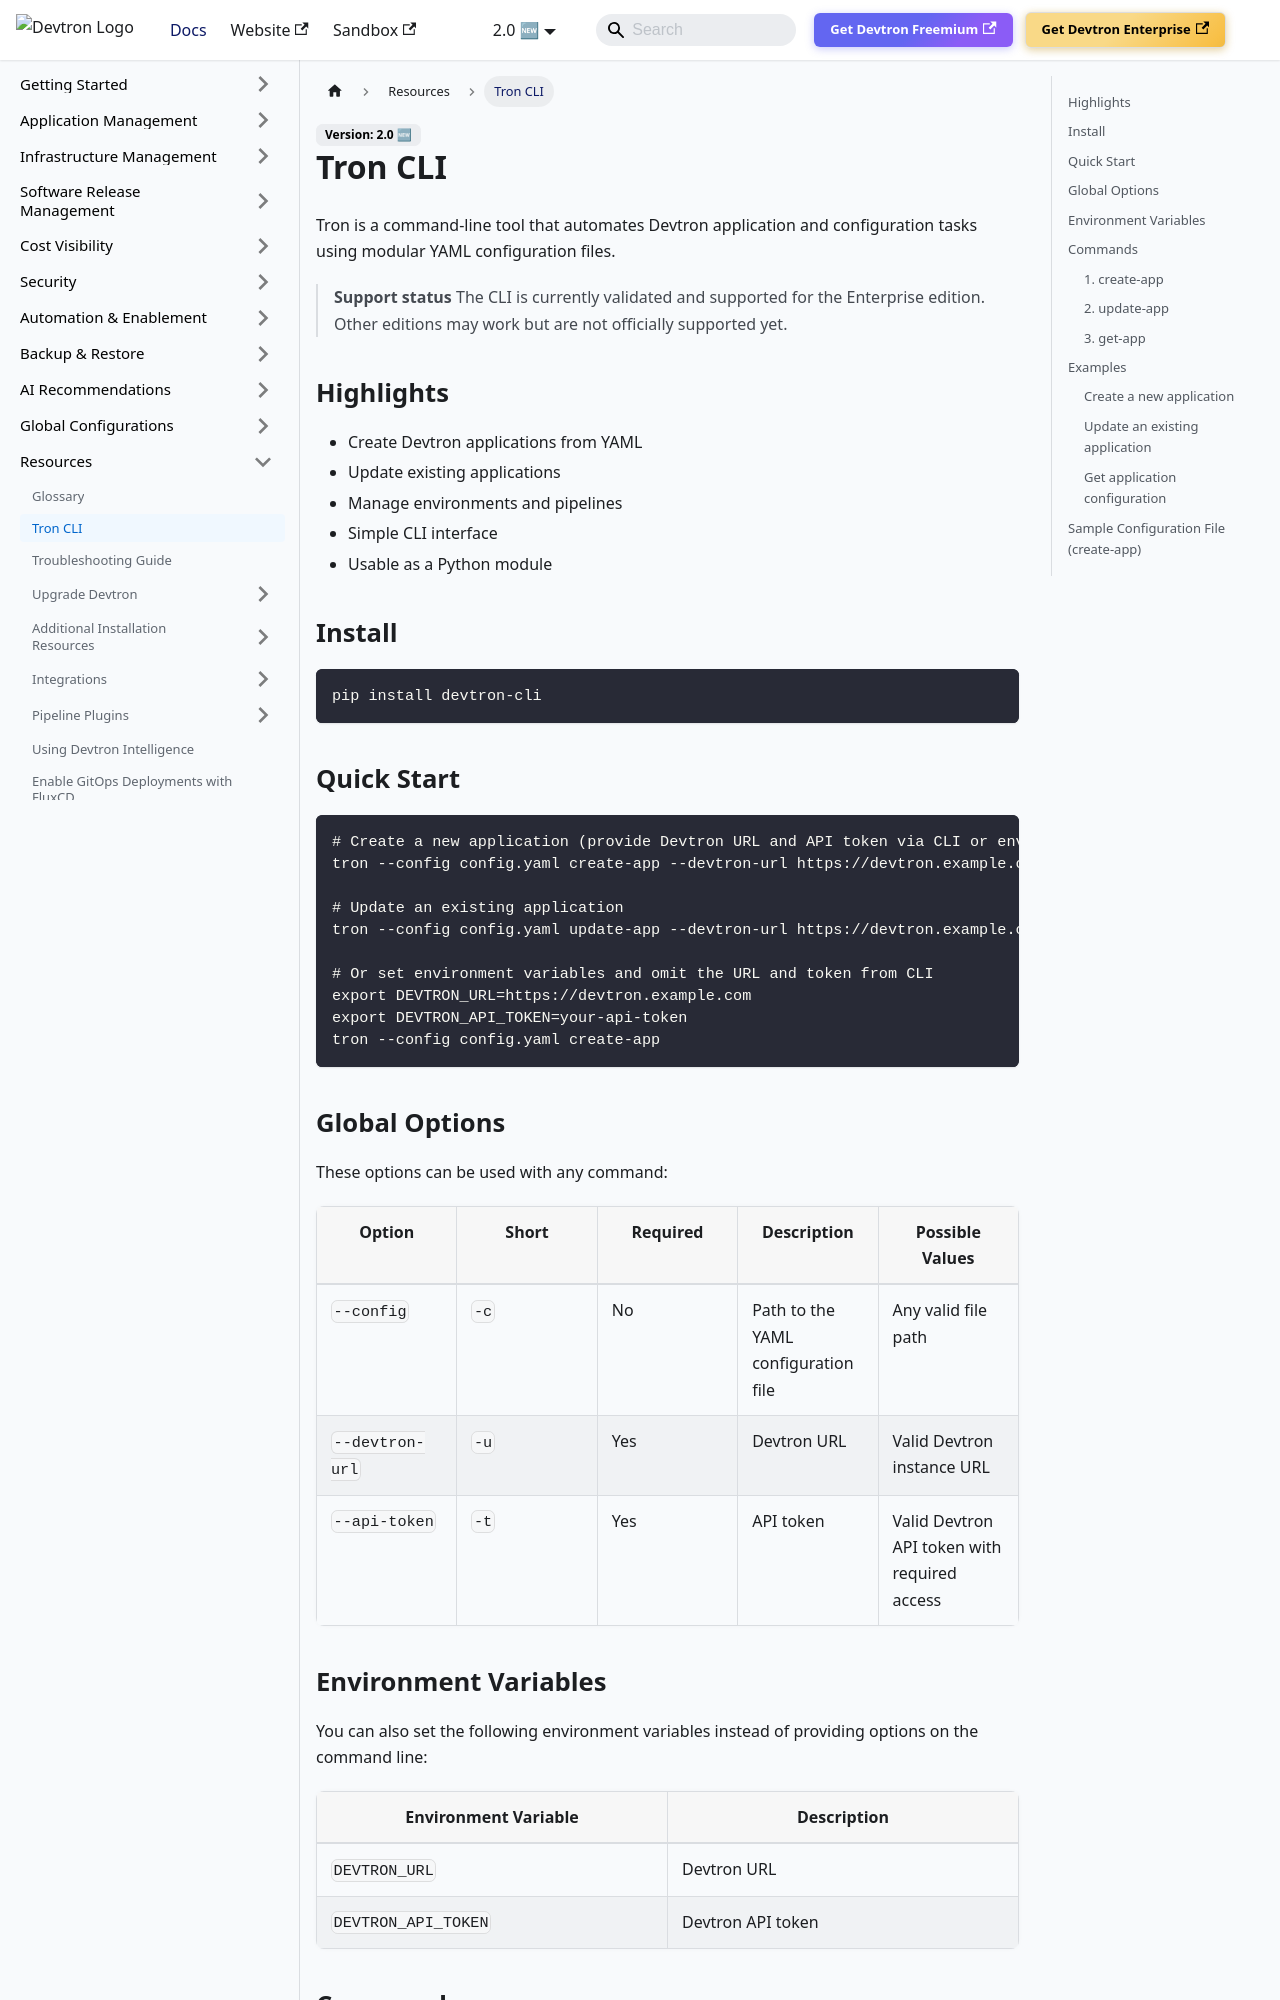

repository: devtron-labs/devtron-documentation · page: docs/cli.html · generator: docusaurus

---
title: Tron CLI
sidebar_label: Tron CLI
description: Use Tron (devtron-cli) to automate Devtron application and infrastructure management with YAML.
---

# Tron CLI

Tron is a command-line tool that automates Devtron application and configuration tasks using modular YAML configuration files.

> **Support status**
> The CLI is currently validated and supported for the Enterprise edition. Other editions may work but are not officially supported yet.

## Highlights

- Create Devtron applications from YAML
- Update existing applications
- Manage environments and pipelines
- Simple CLI interface
- Usable as a Python module

## Install

```bash
pip install devtron-cli
```

## Quick Start

```bash
# Create a new application (provide Devtron URL and API token via CLI or environment variables)
tron --config config.yaml create-app --devtron-url https://devtron.example.com --api-token your-api-token

# Update an existing application
tron --config config.yaml update-app --devtron-url https://devtron.example.com --api-token your-api-token

# Or set environment variables and omit the URL and token from CLI
export DEVTRON_URL=https://devtron.example.com
export DEVTRON_API_TOKEN=your-api-token
tron --config config.yaml create-app
```

## Global Options

These options can be used with any command:

| Option | Short | Required | Description | Possible Values |
|--------|-------|----------|-------------|-----------------|
| `--config` | `-c` | No | Path to the YAML configuration file | Any valid file path |
| `--devtron-url` | `-u` | Yes | Devtron URL | Valid Devtron instance URL |
| `--api-token` | `-t` | Yes | API token | Valid Devtron API token with required access |

## Environment Variables

You can also set the following environment variables instead of providing options on the command line:

| Environment Variable | Description |
|----------------------|-------------|
| `DEVTRON_URL` | Devtron URL |
| `DEVTRON_API_TOKEN` | Devtron API token |

## Commands

### 1. create-app

Creates a new application in Devtron.

```bash
tron create-app [OPTIONS]
```
